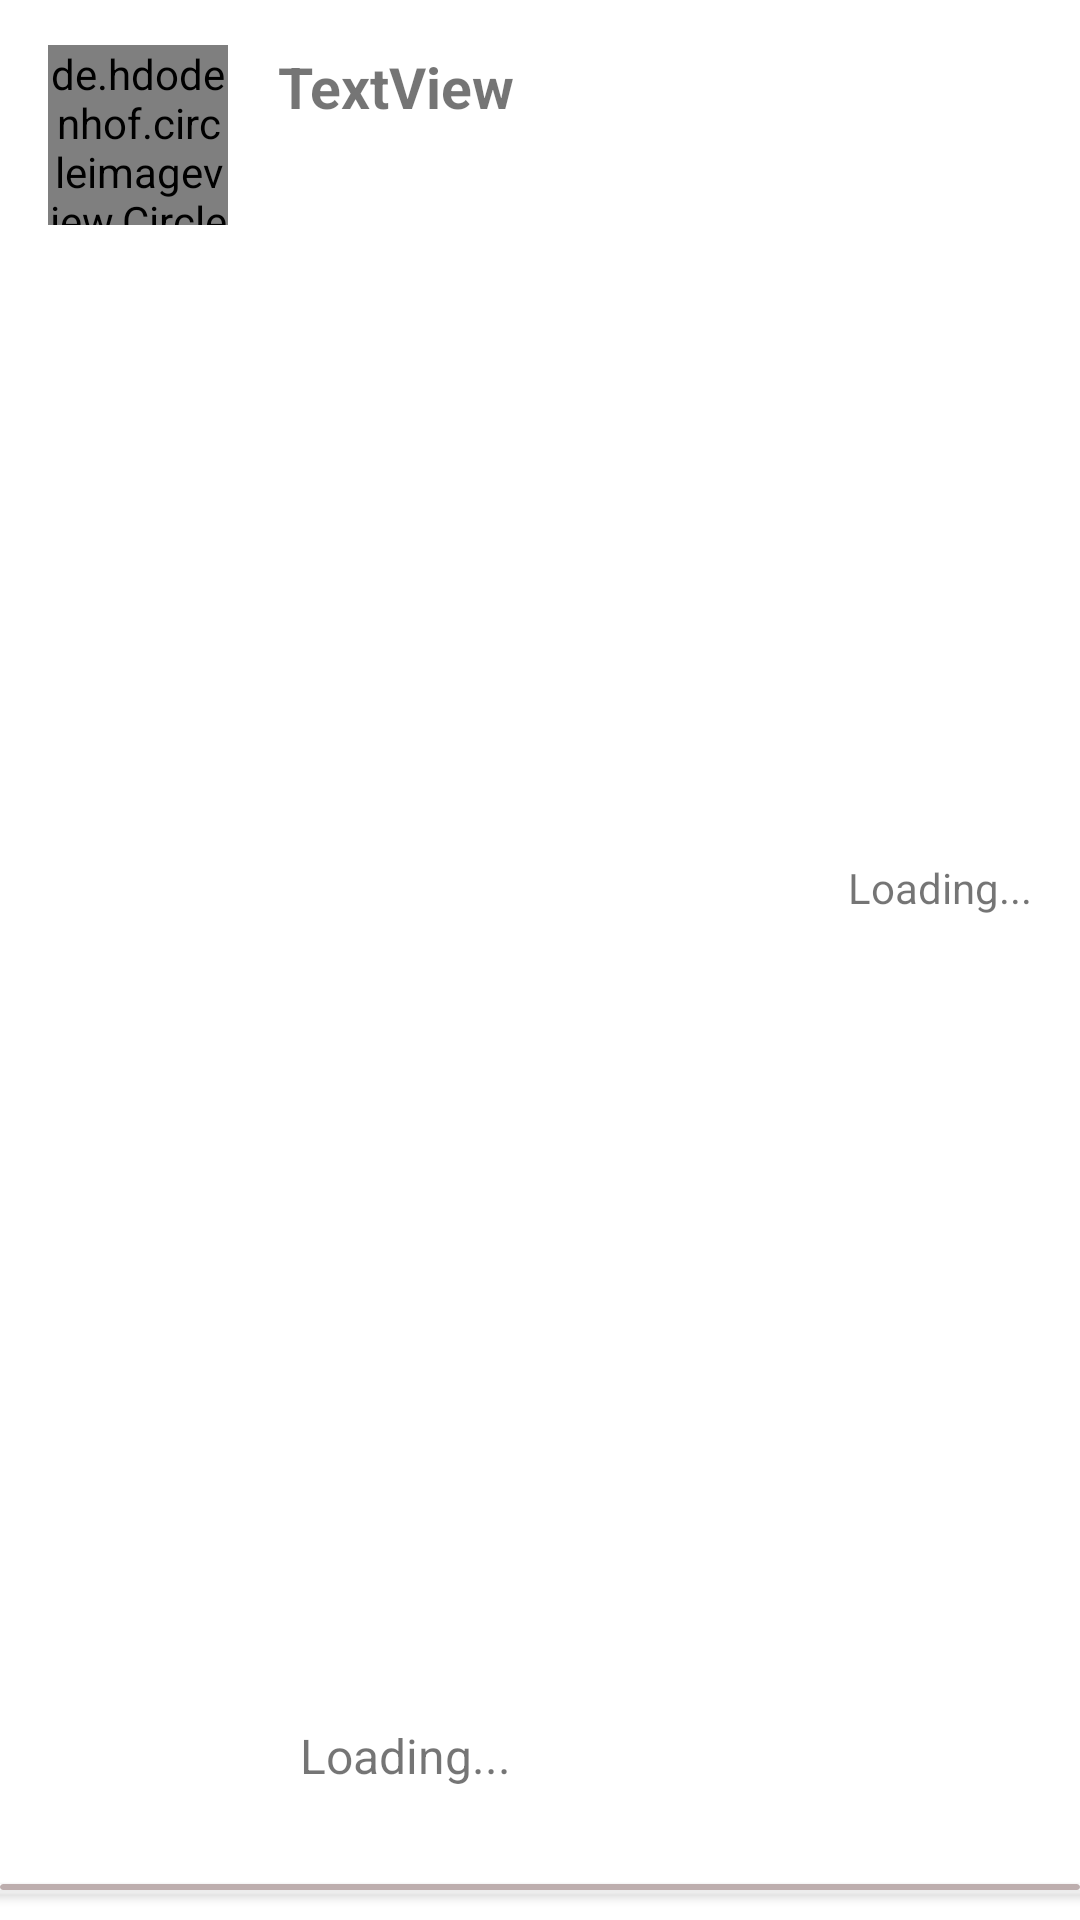

Here is an Android app screen rendered from its layout file. Give the layout XML and the strings, colors and styles it references.
<!-- AndroidManifest.xml: application theme Theme.WhatsApp -->
<!-- res/layout/raw_conversation.xml -->
<?xml version="1.0" encoding="utf-8"?>
<androidx.constraintlayout.widget.ConstraintLayout xmlns:android="http://schemas.android.com/apk/res/android"
    xmlns:app="http://schemas.android.com/apk/res-auto"
    xmlns:tools="http://schemas.android.com/tools"
    android:layout_width="match_parent"
    android:layout_height="110dp"
    android:background="?selectableItemBackground">

    <de.hdodenhof.circleimageview.CircleImageView
        android:id="@+id/raw_img"
        android:layout_width="60dp"
        android:layout_height="60dp"
        android:layout_marginStart="16dp"
        android:layout_marginTop="15dp"
        android:layout_marginBottom="15dp"
        app:layout_constraintBottom_toBottomOf="parent"
        app:layout_constraintStart_toStartOf="parent"
        app:layout_constraintTop_toTopOf="parent"
        app:layout_constraintVertical_bias="0.0"
        tools:srcCompat="@tools:sample/avatars" />

    <TextView
        android:id="@+id/raw_name"
        android:layout_width="wrap_content"
        android:layout_height="wrap_content"
        android:layout_marginTop="16dp"
        android:text="TextView"
        android:textSize="19sp"
        android:textStyle="bold"
        app:layout_constraintBottom_toTopOf="@+id/raw_last_msg"
        app:layout_constraintEnd_toStartOf="@+id/raw_time_msg"
        app:layout_constraintHorizontal_bias="0.131"
        app:layout_constraintStart_toEndOf="@+id/raw_img"
        app:layout_constraintTop_toTopOf="parent"
        app:layout_constraintVertical_bias="0.0" />

    <TextView
        android:id="@+id/raw_last_msg"
        android:layout_width="wrap_content"
        android:layout_height="wrap_content"
        android:layout_marginStart="24dp"
        android:layout_marginBottom="44dp"
        android:text="Loading..."
        android:textSize="16sp"
        app:layout_constraintBottom_toBottomOf="parent"
        app:layout_constraintStart_toEndOf="@+id/raw_img" />

    <TextView
        android:id="@+id/raw_time_msg"
        android:layout_width="wrap_content"
        android:layout_height="wrap_content"
        android:layout_marginEnd="16dp"
        android:text="Loading..."
        app:layout_constraintBottom_toBottomOf="parent"
        app:layout_constraintEnd_toEndOf="parent"
        app:layout_constraintTop_toTopOf="parent"
        app:layout_constraintVertical_bias="0.461" />

    <androidx.cardview.widget.CardView
        android:layout_width="match_parent"
        android:layout_height="2dp"
        android:layout_marginTop="10dp"
        android:layout_marginBottom="10dp"
        android:backgroundTint="#BDAEAE"
        app:layout_constraintBottom_toBottomOf="parent"
        app:layout_constraintEnd_toEndOf="parent"
        app:layout_constraintStart_toStartOf="parent"
        app:layout_constraintTop_toTopOf="parent"
        app:layout_constraintVertical_bias="1.0" />
</androidx.constraintlayout.widget.ConstraintLayout>
<!-- resources referenced by this layout -->
<resources>
  <style name="Theme.WhatsApp" parent="Theme.MaterialComponents.DayNight.DarkActionBar">
          
          <item name="colorPrimary">@color/purple_500</item>
          <item name="colorPrimaryVariant">#7141DF</item>
          <item name="colorOnPrimary">@color/white</item>
          
          <item name="colorSecondary">@color/teal_200</item>
          <item name="colorSecondaryVariant">@color/teal_700</item>
          <item name="colorOnSecondary">@color/black</item>
          
          <item name="otpViewStyle">@style/OtpWidget.OtpView</item>
          <item name="android:statusBarColor" tools:targetApi="l">?attr/colorPrimaryVariant</item>
          
      </style>
  <!-- not gathered from this repository: default colours our renderer supplied (Android Studio template values) -->
  <color name="purple_500">#FF6200EE</color>
  <color name="teal_200">#FF03DAC5</color>
  <color name="teal_700">#FF018786</color>
  <color name="black">#FF000000</color>
  <color name="white">#FFFFFFFF</color>
</resources>
